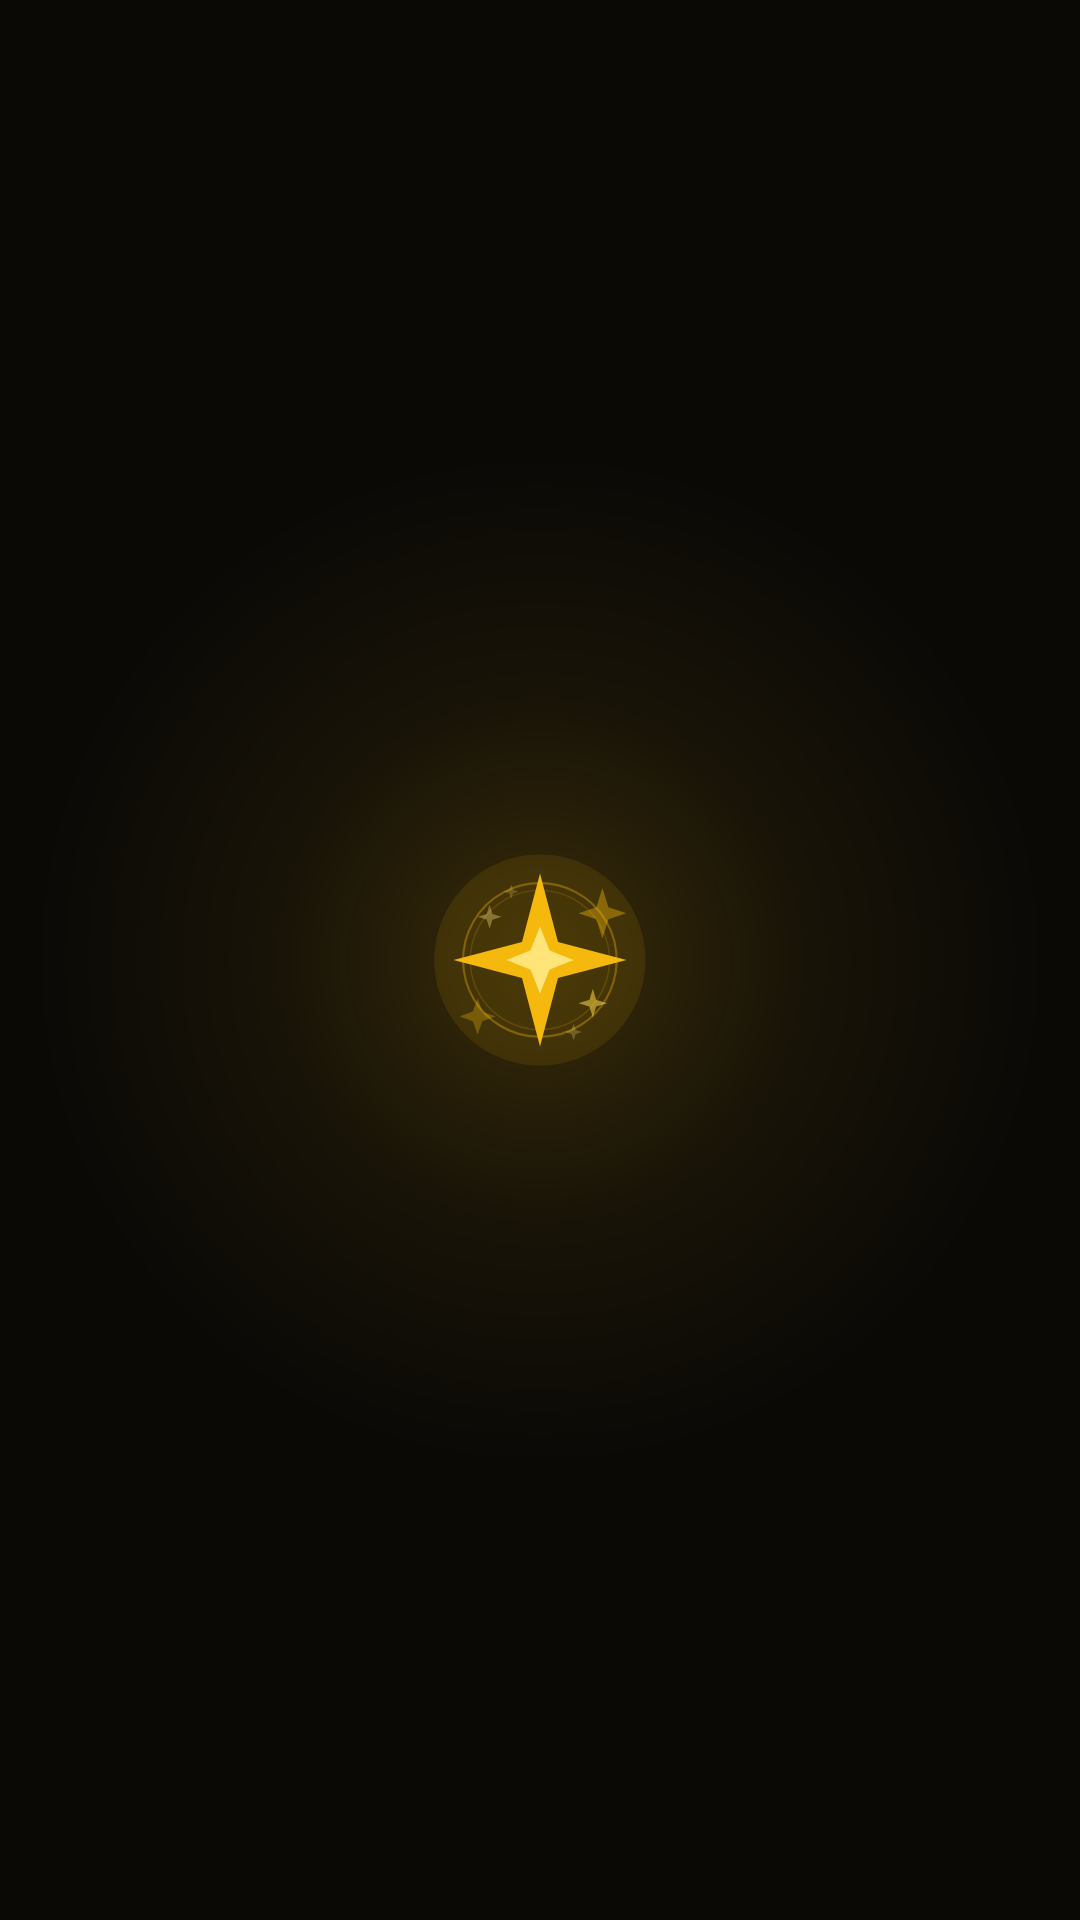

Android layout source for this screen:
<!-- AndroidManifest.xml: application theme Theme.TMessages.Start -->
<!-- res/layout/drgram_widget_radar.xml -->
<?xml version="1.0" encoding="utf-8"?>
<LinearLayout xmlns:android="http://schemas.android.com/apk/res/android"
    android:layout_width="match_parent"
    android:layout_height="wrap_content"
    android:orientation="vertical"
    android:padding="10dp"
    android:background="@drawable/drgram_widget_bg">

    <TextView
        android:id="@+id/drgram_rw_title"
        android:layout_width="match_parent"
        android:layout_height="wrap_content"
        android:textColor="#FFF4D27A"
        android:textSize="13sp"
        android:textStyle="bold"
        android:gravity="center"
        android:layout_marginBottom="6dp" />

    <LinearLayout
        android:layout_width="match_parent"
        android:layout_height="wrap_content"
        android:orientation="horizontal"
        android:layout_marginBottom="2dp">
        <TextView
            android:id="@+id/drgram_rw_name1"
            android:layout_width="0dp"
            android:layout_weight="1"
            android:layout_height="wrap_content"
            android:textColor="#FFF1EADA"
            android:textSize="13sp"
            android:singleLine="true" />
        <TextView
            android:id="@+id/drgram_rw_status1"
            android:layout_width="wrap_content"
            android:layout_height="wrap_content"
            android:textColor="#99F4D27A"
            android:textSize="12sp"
            android:singleLine="true" />
    </LinearLayout>

    <LinearLayout
        android:layout_width="match_parent"
        android:layout_height="wrap_content"
        android:orientation="horizontal"
        android:layout_marginBottom="2dp">
        <TextView
            android:id="@+id/drgram_rw_name2"
            android:layout_width="0dp"
            android:layout_weight="1"
            android:layout_height="wrap_content"
            android:textColor="#FFF1EADA"
            android:textSize="13sp"
            android:singleLine="true" />
        <TextView
            android:id="@+id/drgram_rw_status2"
            android:layout_width="wrap_content"
            android:layout_height="wrap_content"
            android:textColor="#99F4D27A"
            android:textSize="12sp"
            android:singleLine="true" />
    </LinearLayout>

    <LinearLayout
        android:layout_width="match_parent"
        android:layout_height="wrap_content"
        android:orientation="horizontal"
        android:layout_marginBottom="2dp">
        <TextView
            android:id="@+id/drgram_rw_name3"
            android:layout_width="0dp"
            android:layout_weight="1"
            android:layout_height="wrap_content"
            android:textColor="#FFF1EADA"
            android:textSize="13sp"
            android:singleLine="true" />
        <TextView
            android:id="@+id/drgram_rw_status3"
            android:layout_width="wrap_content"
            android:layout_height="wrap_content"
            android:textColor="#99F4D27A"
            android:textSize="12sp"
            android:singleLine="true" />
    </LinearLayout>

    <LinearLayout
        android:layout_width="match_parent"
        android:layout_height="wrap_content"
        android:orientation="horizontal">
        <TextView
            android:id="@+id/drgram_rw_name4"
            android:layout_width="0dp"
            android:layout_weight="1"
            android:layout_height="wrap_content"
            android:textColor="#FFF1EADA"
            android:textSize="13sp"
            android:singleLine="true" />
        <TextView
            android:id="@+id/drgram_rw_status4"
            android:layout_width="wrap_content"
            android:layout_height="wrap_content"
            android:textColor="#99F4D27A"
            android:textSize="12sp"
            android:singleLine="true" />
    </LinearLayout>
</LinearLayout>
<!-- resources referenced by this layout -->
<resources>
  <style name="Theme.TMessages.Start" parent="Theme.AppCompat.Light">
          <item name="android:windowActionBar">false</item>
          <item name="android:windowNoTitle">true</item>
          <item name="android:actionBarStyle">@style/ActionBar.Transparent.TMessages.Start</item>
          <item name="android:colorBackground">@android:color/white</item>
          <item name="android:windowBackground">@drawable/luxgram_launch_bg</item>
          <item name="android:windowContentOverlay">@null</item>
          <item name="android:textViewStyle">@style/MyTextViewStyle</item>
      </style>
  <style name="ActionBar.Transparent.TMessages.Start" parent="android:style/Widget.Holo.Light.ActionBar">
          <item name="android:background">#ff527da3</item>
          <item name="android:logo">@drawable/transparent</item>
          <item name="android:title">""</item>
      </style>
  <!-- drawable luxgram_launch_bg (drawable) -->
  <?xml version="1.0" encoding="utf-8"?>
  <layer-list xmlns:android="http://schemas.android.com/apk/res/android">
      <item>
          <shape android:shape="rectangle">
              <solid android:color="#FF0A0906"/>
          </shape>
      </item>
      <item
          android:width="340dp"
          android:height="340dp"
          android:gravity="center">
          <shape android:shape="oval">
              <gradient
                  android:type="radial"
                  android:gradientRadius="170dp"
                  android:startColor="#33F5B90D"
                  android:centerColor="#14C08A10"
                  android:endColor="#000C0A07"/>
          </shape>
      </item>
      <item
          android:width="120dp"
          android:height="120dp"
          android:drawable="@drawable/luxgram_splash_gem"
          android:gravity="center"/>
  </layer-list>
  <style name="MyTextViewStyle" parent="android:Widget.Holo.Light.TextView">
          <item name="android:hyphenationFrequency">none</item>
      </style>
  <!-- drawable luxgram_splash_gem: vector/xml drawable (drawable, 2263 chars, omitted) -->
</resources>
